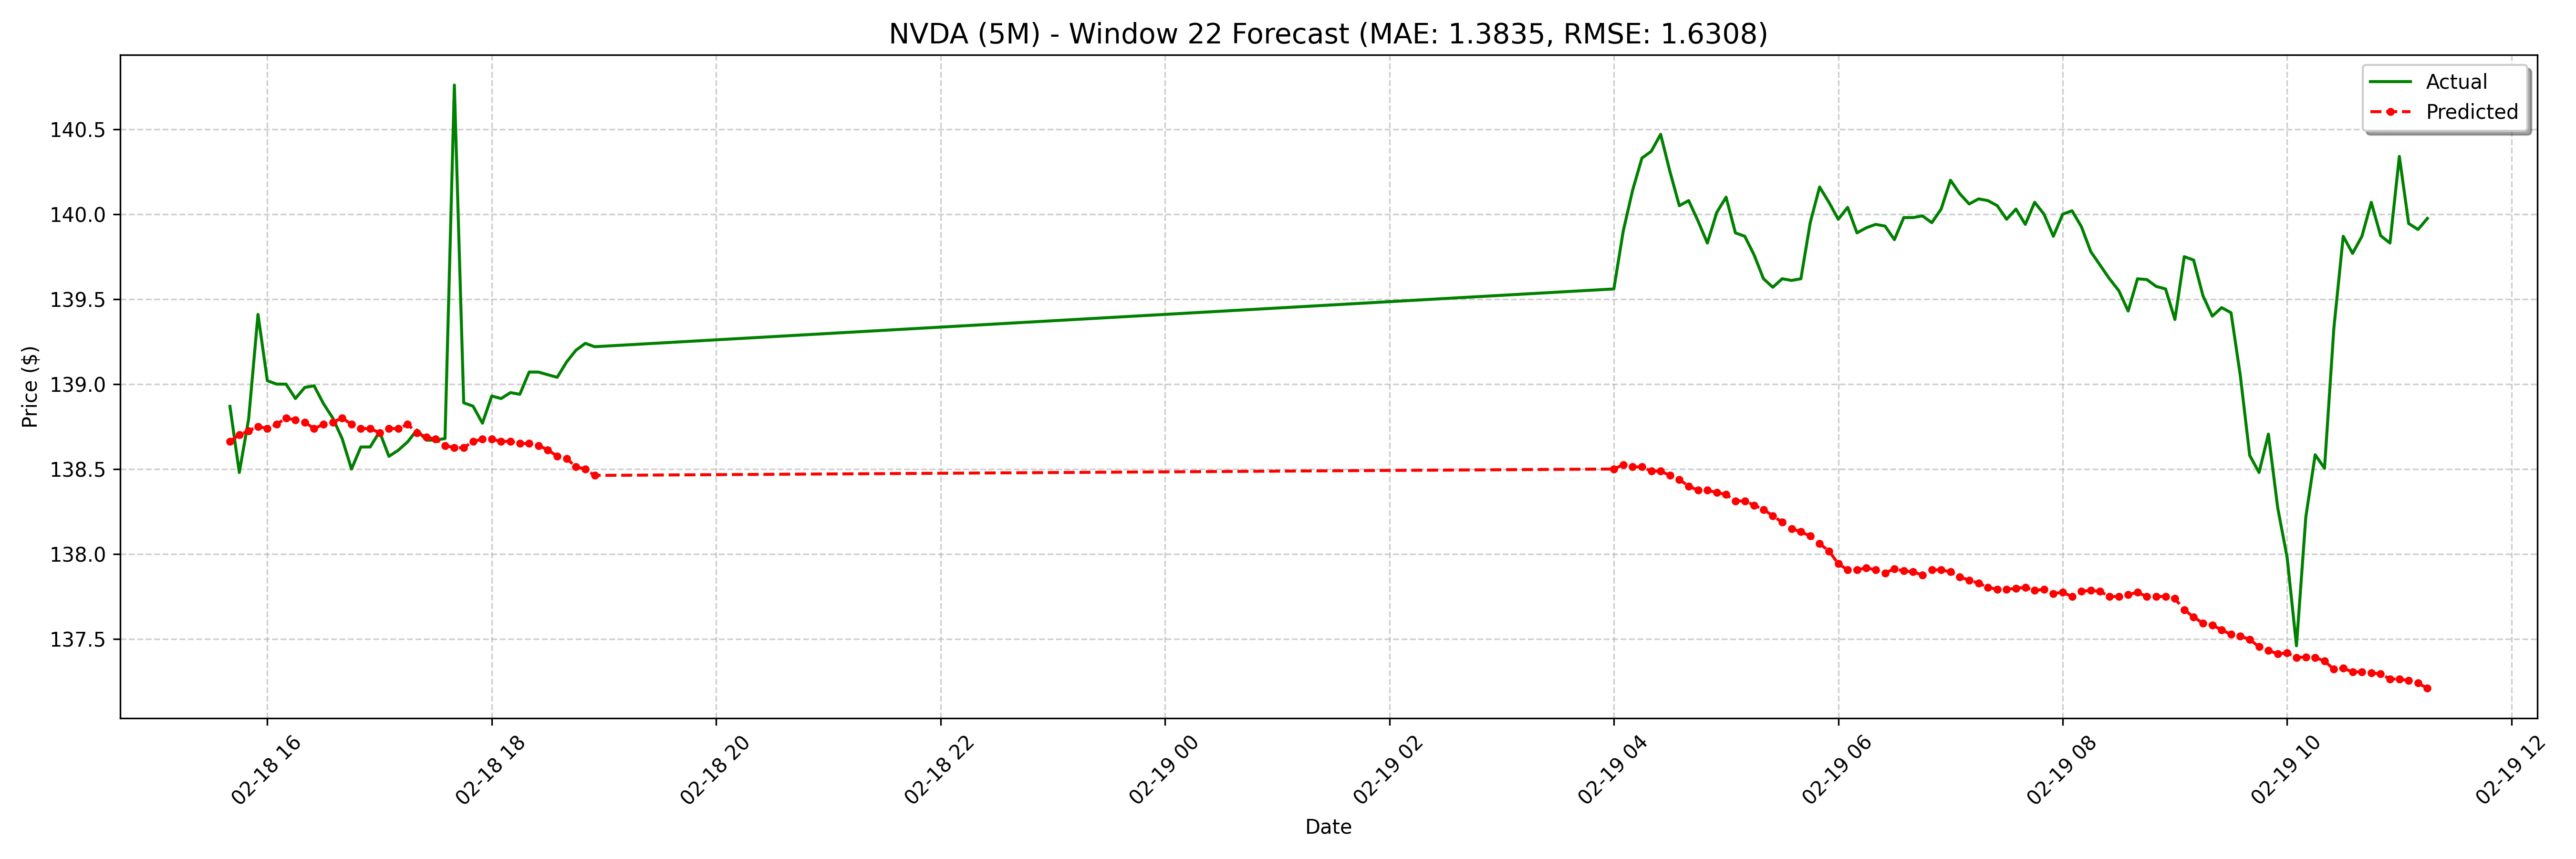

Source data for this figure (header and first rows):
date, actual, forecast
2025-02-18 15:40:00-05:00, 138.9, 138.7
2025-02-18 15:45:00-05:00, 138.5, 138.7
2025-02-18 15:50:00-05:00, 138.8, 138.7
2025-02-18 15:55:00-05:00, 139.4, 138.8
2025-02-18 16:00:00-05:00, 139, 138.7
2025-02-18 16:05:00-05:00, 139.0, 138.8
2025-02-18 16:10:00-05:00, 139, 138.8
2025-02-18 16:15:00-05:00, 138.9, 138.8
2025-02-18 16:20:00-05:00, 139, 138.8
2025-02-18 16:25:00-05:00, 139, 138.7
2025-02-18 16:30:00-05:00, 138.9, 138.8
2025-02-18 16:35:00-05:00, 138.8, 138.8
2025-02-18 16:40:00-05:00, 138.7, 138.8
2025-02-18 16:45:00-05:00, 138.5, 138.8
2025-02-18 16:50:00-05:00, 138.6, 138.7
2025-02-18 16:55:00-05:00, 138.6, 138.7
2025-02-18 17:00:00-05:00, 138.7, 138.7
2025-02-18 17:05:00-05:00, 138.6, 138.7
2025-02-18 17:10:00-05:00, 138.6, 138.7
2025-02-18 17:15:00-05:00, 138.7, 138.8
2025-02-18 17:20:00-05:00, 138.7, 138.7
2025-02-18 17:25:00-05:00, 138.7, 138.7
2025-02-18 17:30:00-05:00, 138.7, 138.7
2025-02-18 17:35:00-05:00, 138.7, 138.6
2025-02-18 17:40:00-05:00, 140.8, 138.6
2025-02-18 17:45:00-05:00, 138.9, 138.6
2025-02-18 17:50:00-05:00, 138.9, 138.7
2025-02-18 17:55:00-05:00, 138.8, 138.7
2025-02-18 18:00:00-05:00, 138.9, 138.7
2025-02-18 18:05:00-05:00, 138.9, 138.7
2025-02-18 18:10:00-05:00, 138.9, 138.7
2025-02-18 18:15:00-05:00, 138.9, 138.7
2025-02-18 18:20:00-05:00, 139.1, 138.7
2025-02-18 18:25:00-05:00, 139.1, 138.6
2025-02-18 18:30:00-05:00, 139.1, 138.6
2025-02-18 18:35:00-05:00, 139, 138.6
2025-02-18 18:40:00-05:00, 139.1, 138.6
2025-02-18 18:45:00-05:00, 139.2, 138.5
2025-02-18 18:50:00-05:00, 139.2, 138.5
2025-02-18 18:55:00-05:00, 139.2, 138.5
2025-02-19 04:00:00-05:00, 139.6, 138.5
2025-02-19 04:05:00-05:00, 139.9, 138.5
2025-02-19 04:10:00-05:00, 140.1, 138.5
2025-02-19 04:15:00-05:00, 140.3, 138.5
2025-02-19 04:20:00-05:00, 140.4, 138.5
2025-02-19 04:25:00-05:00, 140.5, 138.5
2025-02-19 04:30:00-05:00, 140.2, 138.5
2025-02-19 04:35:00-05:00, 140.1, 138.4
2025-02-19 04:40:00-05:00, 140.1, 138.4
2025-02-19 04:45:00-05:00, 140, 138.4
2025-02-19 04:50:00-05:00, 139.8, 138.4
2025-02-19 04:55:00-05:00, 140, 138.4
2025-02-19 05:00:00-05:00, 140.1, 138.3
2025-02-19 05:05:00-05:00, 139.9, 138.3
2025-02-19 05:10:00-05:00, 139.9, 138.3
2025-02-19 05:15:00-05:00, 139.8, 138.3
2025-02-19 05:20:00-05:00, 139.6, 138.3
2025-02-19 05:25:00-05:00, 139.6, 138.2
2025-02-19 05:30:00-05:00, 139.6, 138.2
2025-02-19 05:35:00-05:00, 139.6, 138.1
... 68 more rows
